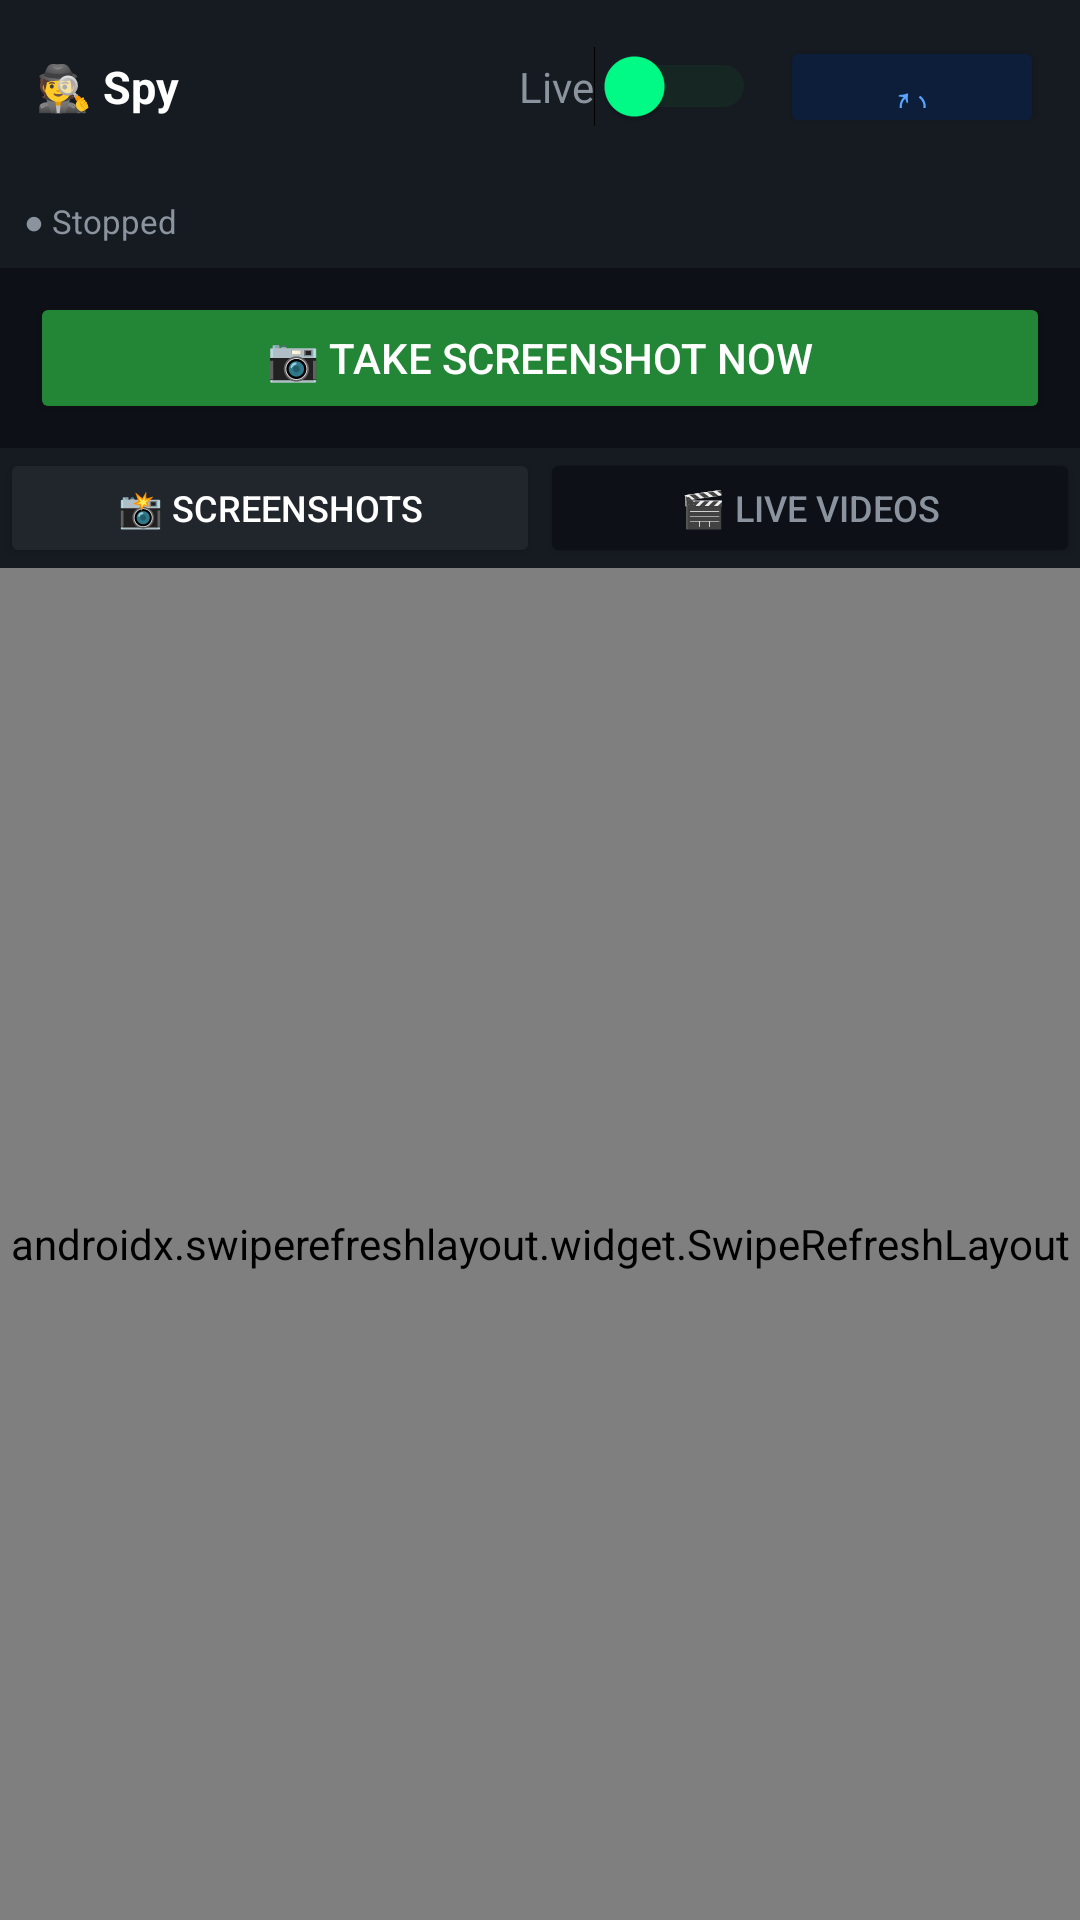

Here is an Android app screen rendered from its layout file. Give the layout XML and the strings, colors and styles it references.
<!-- AndroidManifest.xml: application theme Theme.AppCompat.Light.DarkActionBar -->
<!-- res/layout/fragment_spy.xml -->
<?xml version="1.0" encoding="utf-8"?>
  <LinearLayout xmlns:android="http://schemas.android.com/apk/res/android"
      android:layout_width="match_parent"
      android:layout_height="match_parent"
      android:orientation="vertical"
      android:background="#0D1117">

      
      <LinearLayout
          android:layout_width="match_parent"
          android:layout_height="wrap_content"
          android:orientation="horizontal"
          android:gravity="center_vertical"
          android:padding="12dp"
          android:background="#161B22">

          <TextView android:layout_width="0dp" android:layout_height="wrap_content"
              android:layout_weight="1"
              android:text="🕵 Spy"
              android:textSize="15sp" android:textStyle="bold" android:textColor="#FFFFFF" />

          <Switch android:id="@+id/switchLiveCapture"
              android:layout_width="wrap_content" android:layout_height="wrap_content"
              android:text="Live" android:textColor="#8B949E"
              android:thumbTint="#00FF88" android:trackTint="#1A4A2A"
              android:layout_marginEnd="8dp" />

          <Button android:id="@+id/btnRefreshScreenshots"
              android:layout_width="wrap_content" android:layout_height="34dp"
              android:text="↻" android:textSize="16sp"
              android:textColor="#58A6FF" android:backgroundTint="#0D1E3A" />
      </LinearLayout>

      
      <TextView android:id="@+id/tvLiveCaptureStatus"
          android:layout_width="match_parent" android:layout_height="wrap_content"
          android:text="● Stopped"
          android:textSize="11sp" android:textColor="#8B949E"
          android:background="#161B22" android:padding="8dp" />

      
      <Button android:id="@+id/btnTakeScreenshot"
          android:layout_width="match_parent" android:layout_height="44dp"
          android:layout_marginHorizontal="10dp" android:layout_marginTop="8dp"
          android:text="📷 TAKE SCREENSHOT NOW"
          android:textColor="#FFFFFF" android:backgroundTint="#238636" />

      
      <LinearLayout
          android:layout_width="match_parent"
          android:layout_height="40dp"
          android:orientation="horizontal"
          android:layout_marginTop="8dp"
          android:background="#161B22">

          <Button android:id="@+id/btnTabScreenshots"
              android:layout_width="0dp" android:layout_height="match_parent" android:layout_weight="1"
              android:text="📸 Screenshots" android:textSize="12sp"
              android:textColor="#FFFFFF" android:backgroundTint="#21262D" />

          <Button android:id="@+id/btnTabLiveVideos"
              android:layout_width="0dp" android:layout_height="match_parent" android:layout_weight="1"
              android:text="🎬 Live Videos" android:textSize="12sp"
              android:textColor="#8B949E" android:backgroundTint="#0D1117" />
      </LinearLayout>

      
      <androidx.swiperefreshlayout.widget.SwipeRefreshLayout
          android:id="@+id/swipeSpy"
          android:layout_width="match_parent"
          android:layout_height="0dp"
          android:layout_weight="1">

          <LinearLayout
              android:layout_width="match_parent"
              android:layout_height="wrap_content"
              android:orientation="vertical">

              <androidx.recyclerview.widget.RecyclerView
                  android:id="@+id/rvScreenshots"
                  android:layout_width="match_parent"
                  android:layout_height="wrap_content"
                  android:padding="8dp"
                  android:visibility="visible" />

              <androidx.recyclerview.widget.RecyclerView
                  android:id="@+id/rvLiveVideos"
                  android:layout_width="match_parent"
                  android:layout_height="wrap_content"
                  android:padding="8dp"
                  android:visibility="gone" />

          </LinearLayout>
      </androidx.swiperefreshlayout.widget.SwipeRefreshLayout>
  </LinearLayout>
<!-- resources referenced by this layout -->
<resources>

</resources>
